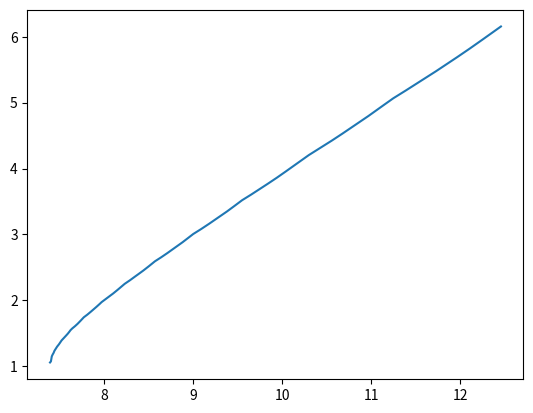

The matplotlib source for this figure:
import matplotlib.pyplot as plt
import math
import numpy as np
from scipy.optimize import fsolve

a_array = [7.39]

for i in range(1, 510):
    a_array.append(a_array[i-1]+0.01)

y_max = []
y_mid = []
y_min = []
    
    
for i in range(len(a_array)):
    a = a_array[i]
    
    y_line = []
    for i in range(0, 51):
        y_line.append(math.log(a)*2)
    
    y = []
    
    for n in range(0, 51):
        y.append((n/10)*(1+a*math.exp(-n/10)))
        
    x = []
    for i in range(0, 51):
        x.append(i/10)
    
    
    intersections = []
    for i in range(len(x)):
        if y[i] == y_line[i]:
            intersections.append((x[i], y[i]))
        elif y[i] < y_line[i]:
            if i > 0 and y[i-1] > y_line[i-1]:
                # Использовать линейную интерполяцию для нахождения точки пересечения
                x_intersect = x[i-1] + (x[i] - x[i-1]) * (y_line[i] - y[i-1]) / (y[i] - y[i-1])
                intersections.append(x_intersect)
        elif y[i] > y_line[i]:
            if i > 0 and y[i-1] < y_line[i-1]:
                # Использовать линейную интерполяцию для нахождения точки пересечения
                x_intersect = x[i-1] + (x[i] - x[i-1]) * (y_line[i] - y[i-1]) / (y[i] - y[i-1])
                intersections.append(x_intersect)
                
    try:
       y_min.append(intersections[0])
    except:
        continue
    try:
       y_mid.append(intersections[1])
    except:
        continue
    try:
       y_max.append(intersections[2])
    except:
        continue

y_min = y_min[:-2]
a_array = a_array[:-2]
y_graph = []
for i in range(0, len(y_min)):
    y_graph.append(y_max[i]/y_min[i])
    print(a_array[i], y_min[i], y_mid[i], y_max[i])


plt.plot(a_array,y_graph)
plt.show()
